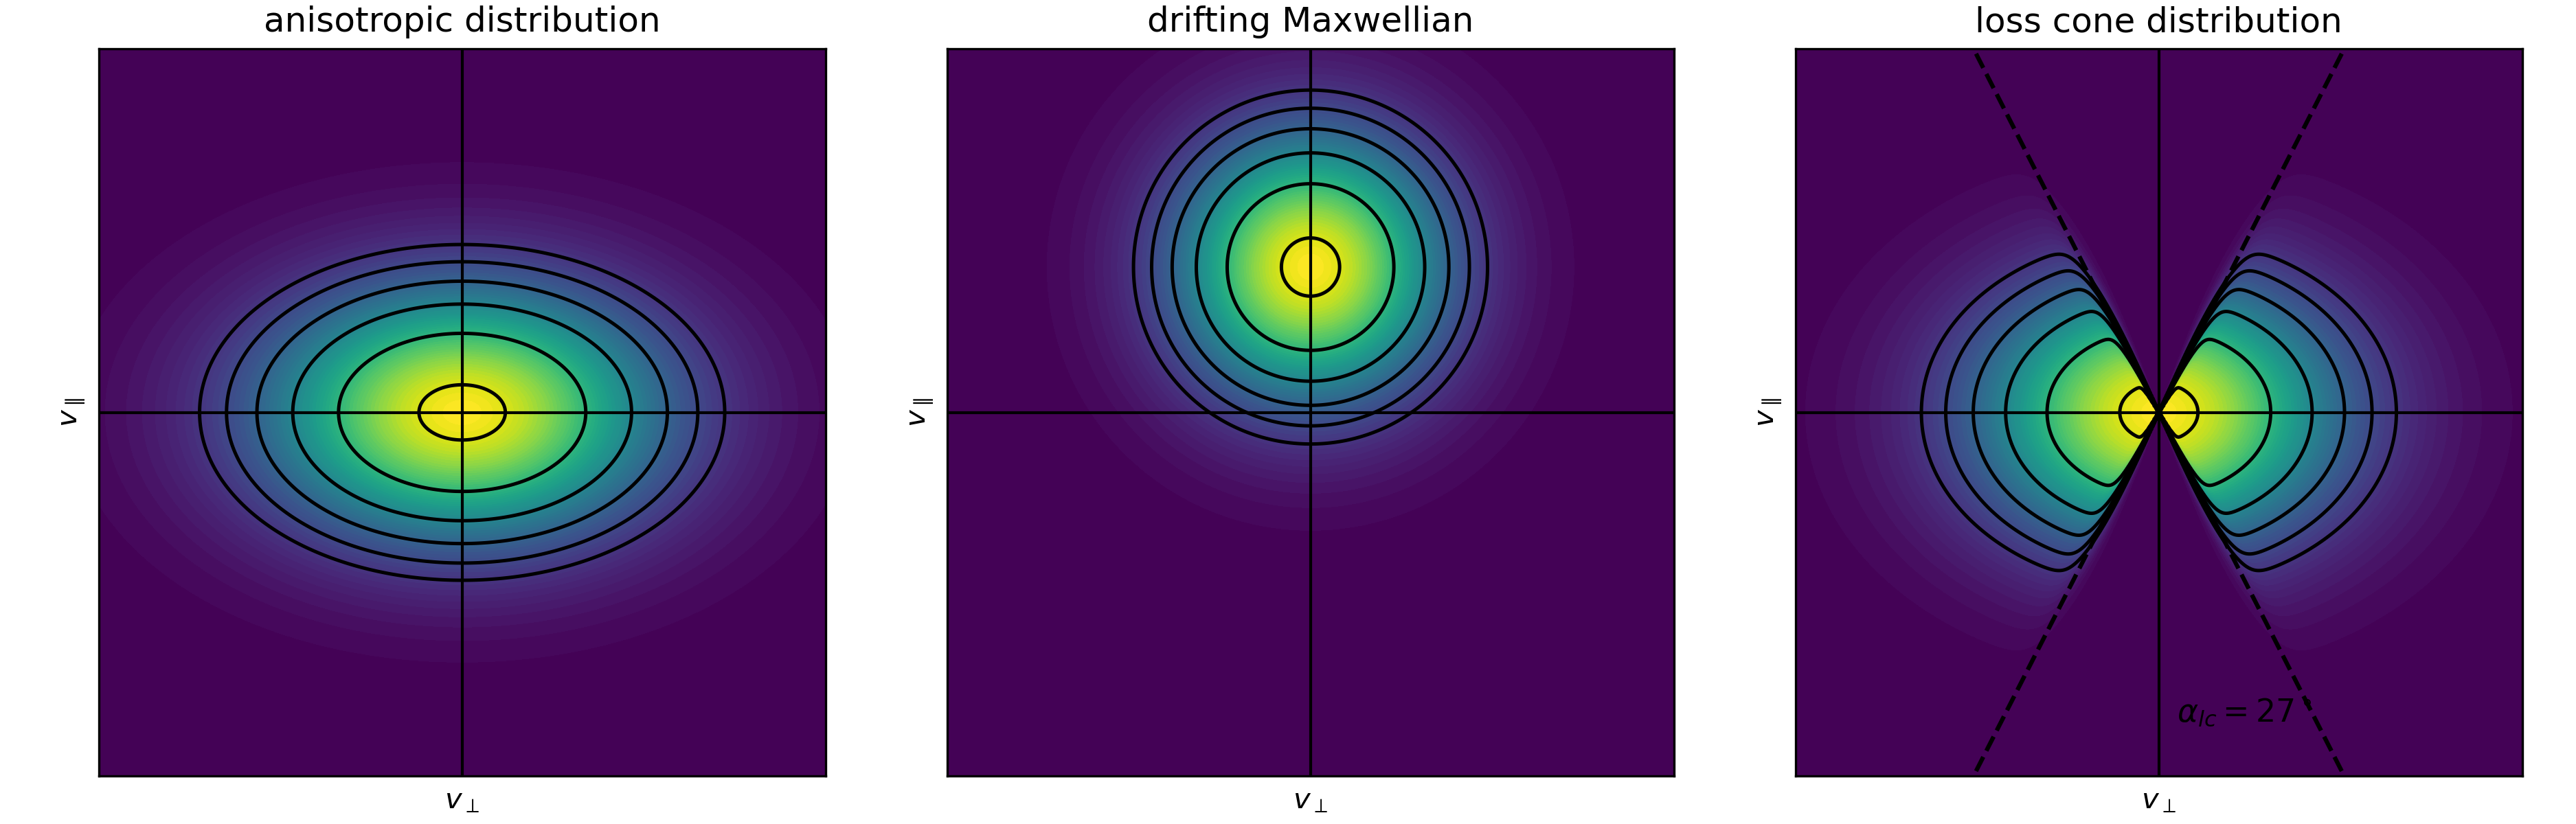

Write Python code to recreate this figure.
# %% IMPORTS
import numpy as np
import matplotlib.pyplot as plt
# %% ANISOTROPIC DISTRIBUTIONS

# helper: normalized 2D distributions in (v_perp, v_par)
# We plot schematic shapes, not absolute normalization.
def bi_maxwell(vperp, vpar, T_perp=2.0, T_par=1.0):
    # f ~ exp(- v_perp^2/(2 T_perp) - v_par^2/(2 T_par))
    return np.exp(-0.5 * (vperp**2 / T_perp + vpar**2 / T_par))

def drifting_maxwell(vperp, vpar, T=1.0, u_par=1.5):
    # isotropic Maxwell in (v_perp, v_par) with drift in v_par
    return np.exp(-0.5 * (vperp**2 + (vpar - u_par)**2) / T)

def loss_cone(vperp, vpar, T_perp=1.5, T_par=1.0, alpha_lc_deg=25.0, smooth=0.08):
    """
    Simple schematic loss-cone:
    start from a bi-Maxwell core and suppress phase-space density for pitch angles |alpha| < alpha_lc
    where alpha = arctan(v_perp/|v_par|).
    We implement a smooth cutoff with a logistic/tanh.
    """
    f = bi_maxwell(vperp, vpar, T_perp=T_perp, T_par=T_par)

    alpha_lc = np.deg2rad(alpha_lc_deg)
    # pitch angle alpha in [0, pi/2]
    alpha = np.arctan2(np.abs(vperp), np.abs(vpar) + 1e-12)

    # suppression factor ~ 0 inside loss cone, ~ 1 outside
    # tanh transition around alpha_lc
    s = 0.5 * (1.0 + np.tanh((alpha - alpha_lc) / smooth))

    return f * s


# grid in velocity space:
vmax = 4.0
Nv = 500
vperp = np.linspace(-vmax, vmax, Nv)   # symmetric for schematic style
vpar  = np.linspace(-vmax, vmax, Nv)
VPERP, VPAR = np.meshgrid(vperp, vpar, indexing="xy")

# compute distributions
F_aniso = bi_maxwell(VPERP, VPAR, T_perp=2.2, T_par=0.9)
F_drift = drifting_maxwell(VPERP, VPAR, T=1.0, u_par=1.6)
F_lc    = loss_cone(VPERP, VPAR, T_perp=1.8, T_par=1.0, alpha_lc_deg=27.0, smooth=0.06)

# levels for contour lines (choose relative levels)
def contour_levels(F, n=6):
    fmax = np.max(F)
    # geometric spacing gives nicer nested contours
    return fmax * np.geomspace(0.15, 0.95, n)

levels_aniso = contour_levels(F_aniso, n=6)
levels_drift = contour_levels(F_drift, n=6)
levels_lc    = contour_levels(F_lc, n=6)


# plotting:
fig, axes = plt.subplots(1, 3, figsize=(12.5, 4.0), constrained_layout=True)

# common settings
for ax in axes:
    ax.set_aspect("equal")
    ax.set_xlim(-vmax, vmax)
    ax.set_ylim(-vmax, vmax)
    ax.set_xlabel(r"$v_\perp$")
    ax.set_ylabel(r"$v_\parallel$")
    ax.axhline(0.0, lw=1.0, color="black")
    ax.axvline(0.0, lw=1.0, color="black")
    ax.set_xticks([])
    ax.set_yticks([])

# panel 1: anisotropic
axes[0].contourf(VPERP, VPAR, F_aniso, levels=80)
axes[0].contour(VPERP, VPAR, F_aniso, levels=levels_aniso, colors="black", linewidths=1.2)
axes[0].set_title("anisotropic distribution")

# panel 2: drifting Maxwellian
axes[1].contourf(VPERP, VPAR, F_drift, levels=80)
axes[1].contour(VPERP, VPAR, F_drift, levels=levels_drift, colors="black", linewidths=1.2)
axes[1].set_title("drifting Maxwellian")

# panel 3: loss cone
axes[2].contourf(VPERP, VPAR, F_lc, levels=80)
axes[2].contour(VPERP, VPAR, F_lc, levels=levels_lc, colors="black", linewidths=1.2)
axes[2].set_title("loss cone distribution")

# draw loss-cone boundary lines (schematic)
alpha_lc_deg = 27.0
alpha_lc = np.deg2rad(alpha_lc_deg)
m = np.tan(alpha_lc)   # v_perp = m |v_par|
vp = np.linspace(0.0, vmax, 200)
axes[2].plot( m * vp,  vp, ls="--", lw=1.5, color="black")
axes[2].plot(-m * vp,  vp, ls="--", lw=1.5, color="black")
axes[2].plot( m * vp, -vp, ls="--", lw=1.5, color="black")
axes[2].plot(-m * vp, -vp, ls="--", lw=1.5, color="black")
axes[2].text(0.05 * vmax, -0.85 * vmax, rf"$\alpha_{{lc}}={alpha_lc_deg:.0f}^\circ$", fontsize=11)

plt.tight_layout()
plt.savefig("anisotropic_distributions.png", dpi=300)
#plt.show()
plt.close()
# %% END